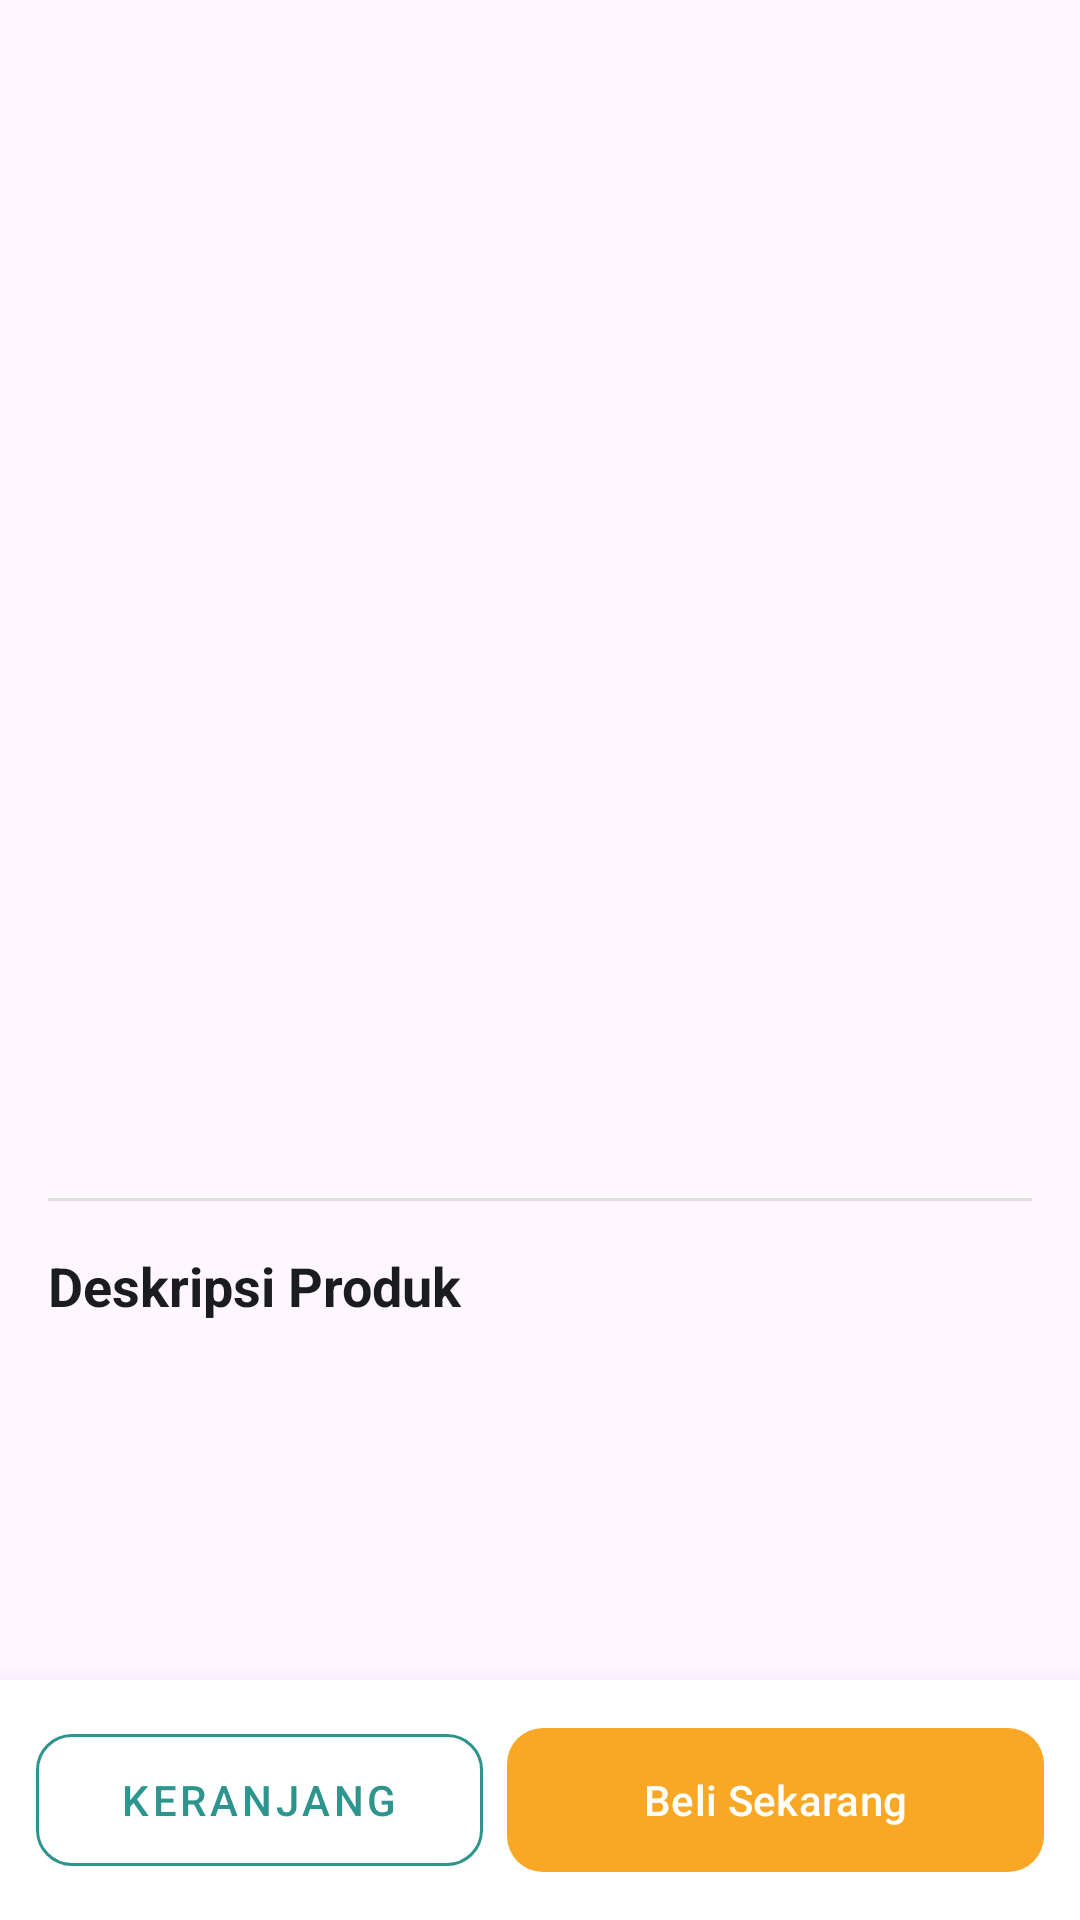

Reconstruct the res/layout file that produces this screen, plus the resources it refers to.
<!-- AndroidManifest.xml: application theme Theme.UMKMMart -->
<!-- res/layout/fragment_product_detail.xml -->
<?xml version="1.0" encoding="utf-8"?>
<androidx.coordinatorlayout.widget.CoordinatorLayout xmlns:android="http://schemas.android.com/apk/res/android"
    xmlns:app="http://schemas.android.com/apk/res-auto"
    android:layout_width="match_parent"
    android:layout_height="match_parent">

    <com.google.android.material.appbar.AppBarLayout
        android:layout_width="match_parent"
        android:layout_height="300dp"
        android:theme="@style/ThemeOverlay.MaterialComponents.Dark.ActionBar">

        <com.google.android.material.appbar.CollapsingToolbarLayout
            android:id="@+id/collapsingToolbar"
            android:layout_width="match_parent"
            android:layout_height="match_parent"
            app:contentScrim="?attr/colorPrimary"
            app:layout_scrollFlags="scroll|exitUntilCollapsed">

            <ImageView
                android:id="@+id/ivDetailProduct"
                android:layout_width="match_parent"
                android:layout_height="match_parent"
                android:scaleType="centerCrop"
                app:layout_collapseMode="parallax" />

            <com.google.android.material.appbar.MaterialToolbar
                android:id="@+id/toolbarDetail"
                android:layout_width="match_parent"
                android:layout_height="wrap_content"
                android:minHeight="?attr/actionBarSize"
                android:paddingTop="32dp"
                app:layout_collapseMode="pin"
                app:navigationIcon="@drawable/ic_arrow_back" />

        </com.google.android.material.appbar.CollapsingToolbarLayout>
    </com.google.android.material.appbar.AppBarLayout>

    <androidx.core.widget.NestedScrollView
        android:layout_width="match_parent"
        android:layout_height="match_parent"
        android:paddingBottom="80dp"
        app:layout_behavior="@string/appbar_scrolling_view_behavior">

        <LinearLayout
            android:layout_width="match_parent"
            android:layout_height="wrap_content"
            android:orientation="vertical"
            android:padding="16dp">

            <TextView
                android:id="@+id/tvDetailName"
                android:layout_width="match_parent"
                android:layout_height="wrap_content"
                android:textSize="24sp"
                android:textStyle="bold"
                android:textColor="@color/text_primary" />

            <TextView
                android:id="@+id/tvDetailPrice"
                android:layout_width="match_parent"
                android:layout_height="wrap_content"
                android:layout_marginTop="8dp"
                android:textSize="20sp"
                android:textColor="@color/primary"
                android:textStyle="bold" />

            <View
                android:layout_width="match_parent"
                android:layout_height="1dp"
                android:layout_marginVertical="16dp"
                android:background="#DDDDDD" />

            <TextView
                android:layout_width="match_parent"
                android:layout_height="wrap_content"
                android:text="Deskripsi Produk"
                android:textSize="18sp"
                android:textStyle="bold"
                android:textColor="@color/text_primary" />

            <TextView
                android:id="@+id/tvDetailDescription"
                android:layout_width="match_parent"
                android:layout_height="wrap_content"
                android:layout_marginTop="8dp"
                android:textSize="16sp"
                android:textColor="@color/text_secondary"
                android:lineSpacingExtra="4dp" />

        </LinearLayout>
    </androidx.core.widget.NestedScrollView>

    
    <com.google.android.material.card.MaterialCardView
        android:layout_width="match_parent"
        android:layout_height="wrap_content"
        android:layout_gravity="bottom"
        app:cardElevation="16dp"
        app:cardCornerRadius="0dp"
        app:strokeWidth="0dp">

        <LinearLayout
            android:layout_width="match_parent"
            android:layout_height="wrap_content"
            android:orientation="horizontal"
            android:padding="12dp"
            android:background="@color/white">

            <com.google.android.material.button.MaterialButton
                android:id="@+id/btnDetailAddToCart"
                style="@style/Widget.MaterialComponents.Button.OutlinedButton"
                android:layout_width="0dp"
                android:layout_height="56dp"
                android:layout_weight="1"
                android:layout_marginEnd="8dp"
                android:text="Keranjang"
                android:textColor="@color/primary"
                app:strokeColor="@color/primary"
                app:cornerRadius="12dp" />

            <com.google.android.material.button.MaterialButton
                android:id="@+id/btnBuyNow"
                android:layout_width="0dp"
                android:layout_height="56dp"
                android:layout_weight="1.2"
                android:text="Beli Sekarang"
                app:backgroundTint="@color/secondary"
                app:cornerRadius="12dp" />

        </LinearLayout>
    </com.google.android.material.card.MaterialCardView>

</androidx.coordinatorlayout.widget.CoordinatorLayout>
<!-- resources referenced by this layout -->
<resources>
  <color name="primary">#2D958E</color>
  <color name="secondary">#F9A825</color>
  <color name="text_primary">#1A1C1E</color>
  <color name="text_secondary">#6C757D</color>
  <color name="white">#FFFFFFFF</color>
  <style name="Theme.UMKMMart" parent="Base.Theme.UMKMMart" />
  <style name="Base.Theme.UMKMMart" parent="Theme.Material3.DayNight.NoActionBar">
          
          
      </style>
</resources>
